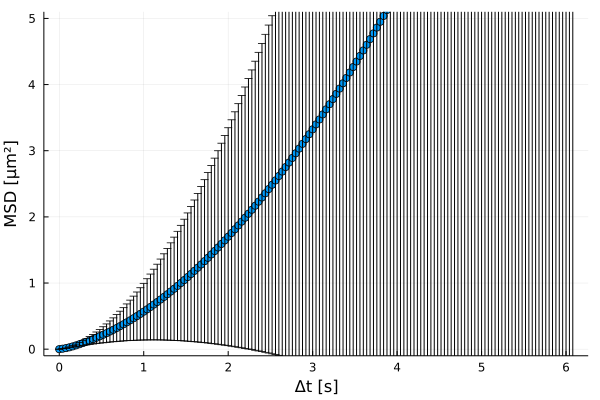

The file beside this chart, header and first rows:
xMSD, MSD, yerror
0.0, 0.0, 0.0
0.04, 0.007563, 0.0008246
0.08, 0.0161, 0.002995
0.12, 0.02806, 0.006665
0.16, 0.04216, 0.01181
0.2, 0.05784, 0.01845
0.24, 0.07466, 0.02656
0.28, 0.09241, 0.03605
0.32, 0.1111, 0.04695
0.36, 0.1306, 0.05919
0.4, 0.151, 0.07274
0.44, 0.1724, 0.08758
0.48, 0.1946, 0.1037
0.52, 0.2179, 0.1211
0.56, 0.2419, 0.1398
0.6, 0.267, 0.1597
0.64, 0.293, 0.1808
0.68, 0.3199, 0.2031
0.72, 0.3477, 0.2267
0.76, 0.3764, 0.2515
0.8, 0.4059, 0.2777
0.84, 0.4364, 0.3052
0.88, 0.4678, 0.334
0.92, 0.5, 0.3641
0.96, 0.5332, 0.3955
1.0, 0.5672, 0.4283
1.04, 0.6022, 0.4624
1.08, 0.6381, 0.4978
1.12, 0.6749, 0.5344
1.16, 0.7125, 0.5722
1.2, 0.751, 0.6114
1.24, 0.7903, 0.6517
1.28, 0.8304, 0.6933
1.32, 0.8715, 0.7362
1.36, 0.9134, 0.7803
1.4, 0.9564, 0.8256
1.44, 1, 0.8723
1.48, 1.045, 0.9201
1.52, 1.09, 0.9692
1.56, 1.137, 1.019
1.6, 1.184, 1.071
1.64, 1.232, 1.123
1.68, 1.281, 1.177
1.72, 1.33, 1.232
1.76, 1.381, 1.288
1.8, 1.432, 1.345
1.84, 1.484, 1.403
1.88, 1.537, 1.463
1.92, 1.591, 1.523
1.96, 1.645, 1.585
2.0, 1.7, 1.647
2.04, 1.756, 1.711
2.08, 1.813, 1.776
2.12, 1.87, 1.841
2.16, 1.929, 1.908
2.2, 1.988, 1.976
2.24, 2.047, 2.044
2.28, 2.108, 2.114
2.32, 2.169, 2.185
2.36, 2.23, 2.257
... 93 more rows
